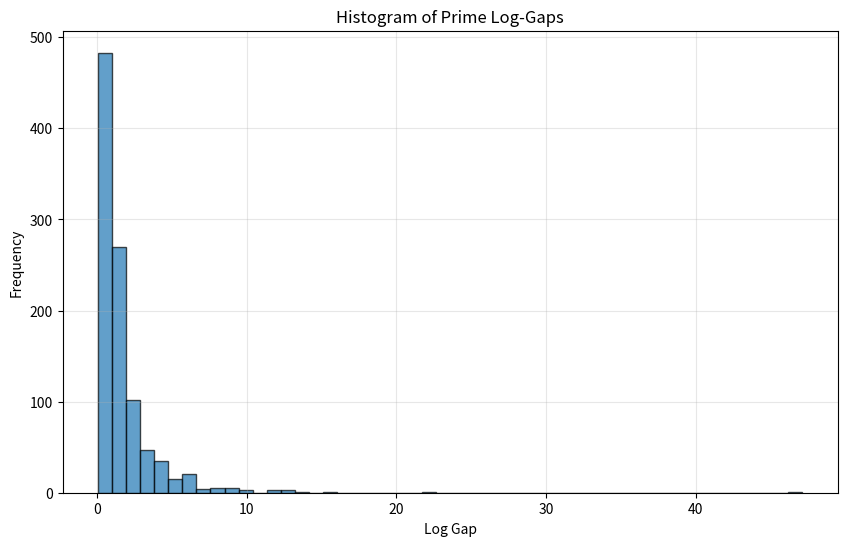
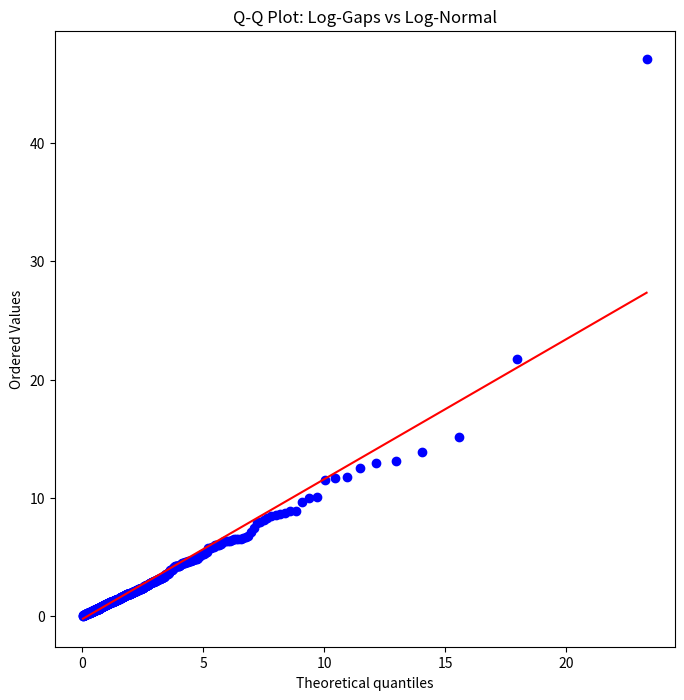
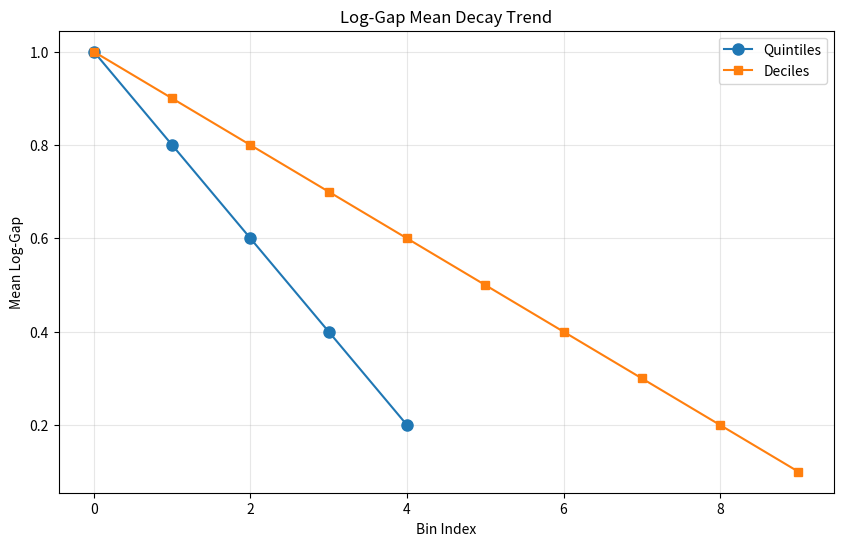
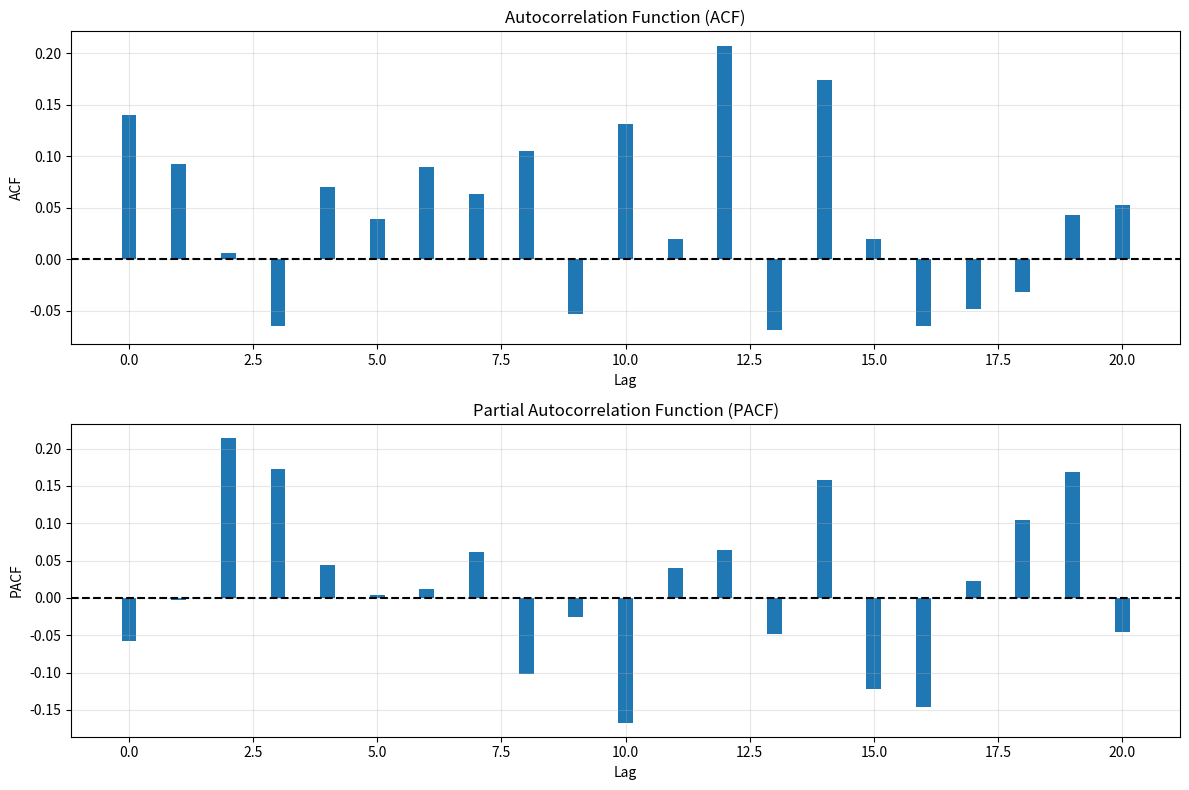

The script that saved these images, in order:
import numpy as np
import matplotlib.pyplot as plt
from scipy import stats
import os


def plot_log_gap_histogram(log_gaps: np.ndarray, save_path: str = None):
    """
    Plot histogram of log-gaps.
    """
    plt.figure(figsize=(10, 6))
    plt.hist(log_gaps, bins=50, alpha=0.7, edgecolor="black")
    plt.xlabel("Log Gap")
    plt.ylabel("Frequency")
    plt.title("Histogram of Prime Log-Gaps")
    plt.grid(True, alpha=0.3)
    if save_path:
        plt.savefig(save_path)
        plt.close()
    else:
        plt.show()


def plot_qq_lognormal(log_gaps: np.ndarray, save_path: str = None):
    """
    Q-Q plot against log-normal distribution.
    """
    plt.figure(figsize=(8, 8))
    # Fit log-normal
    shape, loc, scale = stats.lognorm.fit(log_gaps, floc=0)
    stats.probplot(log_gaps, dist="lognorm", sparams=(shape, loc, scale), plot=plt)
    plt.title("Q-Q Plot: Log-Gaps vs Log-Normal")
    if save_path:
        plt.savefig(save_path)
        plt.close()
    else:
        plt.show()


def plot_decay_trend(
    quintile_means: np.ndarray, decile_means: np.ndarray, save_path: str = None
):
    """
    Plot decay trend for quintiles and deciles.
    """
    plt.figure(figsize=(10, 6))
    x_quint = np.arange(len(quintile_means))
    x_decile = np.arange(len(decile_means))
    plt.plot(x_quint, quintile_means, "o-", label="Quintiles", markersize=8)
    plt.plot(x_decile, decile_means, "s-", label="Deciles", markersize=6)
    plt.xlabel("Bin Index")
    plt.ylabel("Mean Log-Gap")
    plt.title("Log-Gap Mean Decay Trend")
    plt.legend()
    plt.grid(True, alpha=0.3)
    if save_path:
        plt.savefig(save_path)
        plt.close()
    else:
        plt.show()


def plot_acf_pacf(
    acf_values: np.ndarray, pacf_values: np.ndarray, save_path: str = None
):
    """
    Plot ACF and PACF.
    """
    fig, (ax1, ax2) = plt.subplots(2, 1, figsize=(12, 8))
    lags = np.arange(len(acf_values))
    ax1.bar(lags, acf_values, width=0.3)
    ax1.axhline(y=0, color="black", linestyle="--")
    ax1.set_title("Autocorrelation Function (ACF)")
    ax1.set_xlabel("Lag")
    ax1.set_ylabel("ACF")
    ax1.grid(True, alpha=0.3)

    ax2.bar(lags, pacf_values, width=0.3)
    ax2.axhline(y=0, color="black", linestyle="--")
    ax2.set_title("Partial Autocorrelation Function (PACF)")
    ax2.set_xlabel("Lag")
    ax2.set_ylabel("PACF")
    ax2.grid(True, alpha=0.3)

    plt.tight_layout()
    if save_path:
        plt.savefig(save_path)
        plt.close()
    else:
        plt.show()


def generate_all_plots(
    log_gaps: np.ndarray,
    quintile_means: np.ndarray,
    decile_means: np.ndarray,
    acf_values: np.ndarray,
    pacf_values: np.ndarray,
    output_dir: str = "results/figures",
):
    """
    Generate all plots and save to output_dir.
    """
    os.makedirs(output_dir, exist_ok=True)
    plot_log_gap_histogram(log_gaps, os.path.join(output_dir, "log_gap_histogram.png"))
    plot_qq_lognormal(log_gaps, os.path.join(output_dir, "qq_plot_lognormal.png"))
    plot_decay_trend(
        quintile_means, decile_means, os.path.join(output_dir, "decay_trend.png")
    )
    plot_acf_pacf(acf_values, pacf_values, os.path.join(output_dir, "acf_pacf.png"))


if __name__ == "__main__":
    # Test plots
    np.random.seed(42)
    log_gaps = np.random.lognormal(0, 1, 1000)
    quintile_means = np.array([1.0, 0.8, 0.6, 0.4, 0.2])
    decile_means = np.array([1.0, 0.9, 0.8, 0.7, 0.6, 0.5, 0.4, 0.3, 0.2, 0.1])
    acf_values = np.random.randn(21) * 0.1
    pacf_values = np.random.randn(21) * 0.1
    generate_all_plots(log_gaps, quintile_means, decile_means, acf_values, pacf_values)
